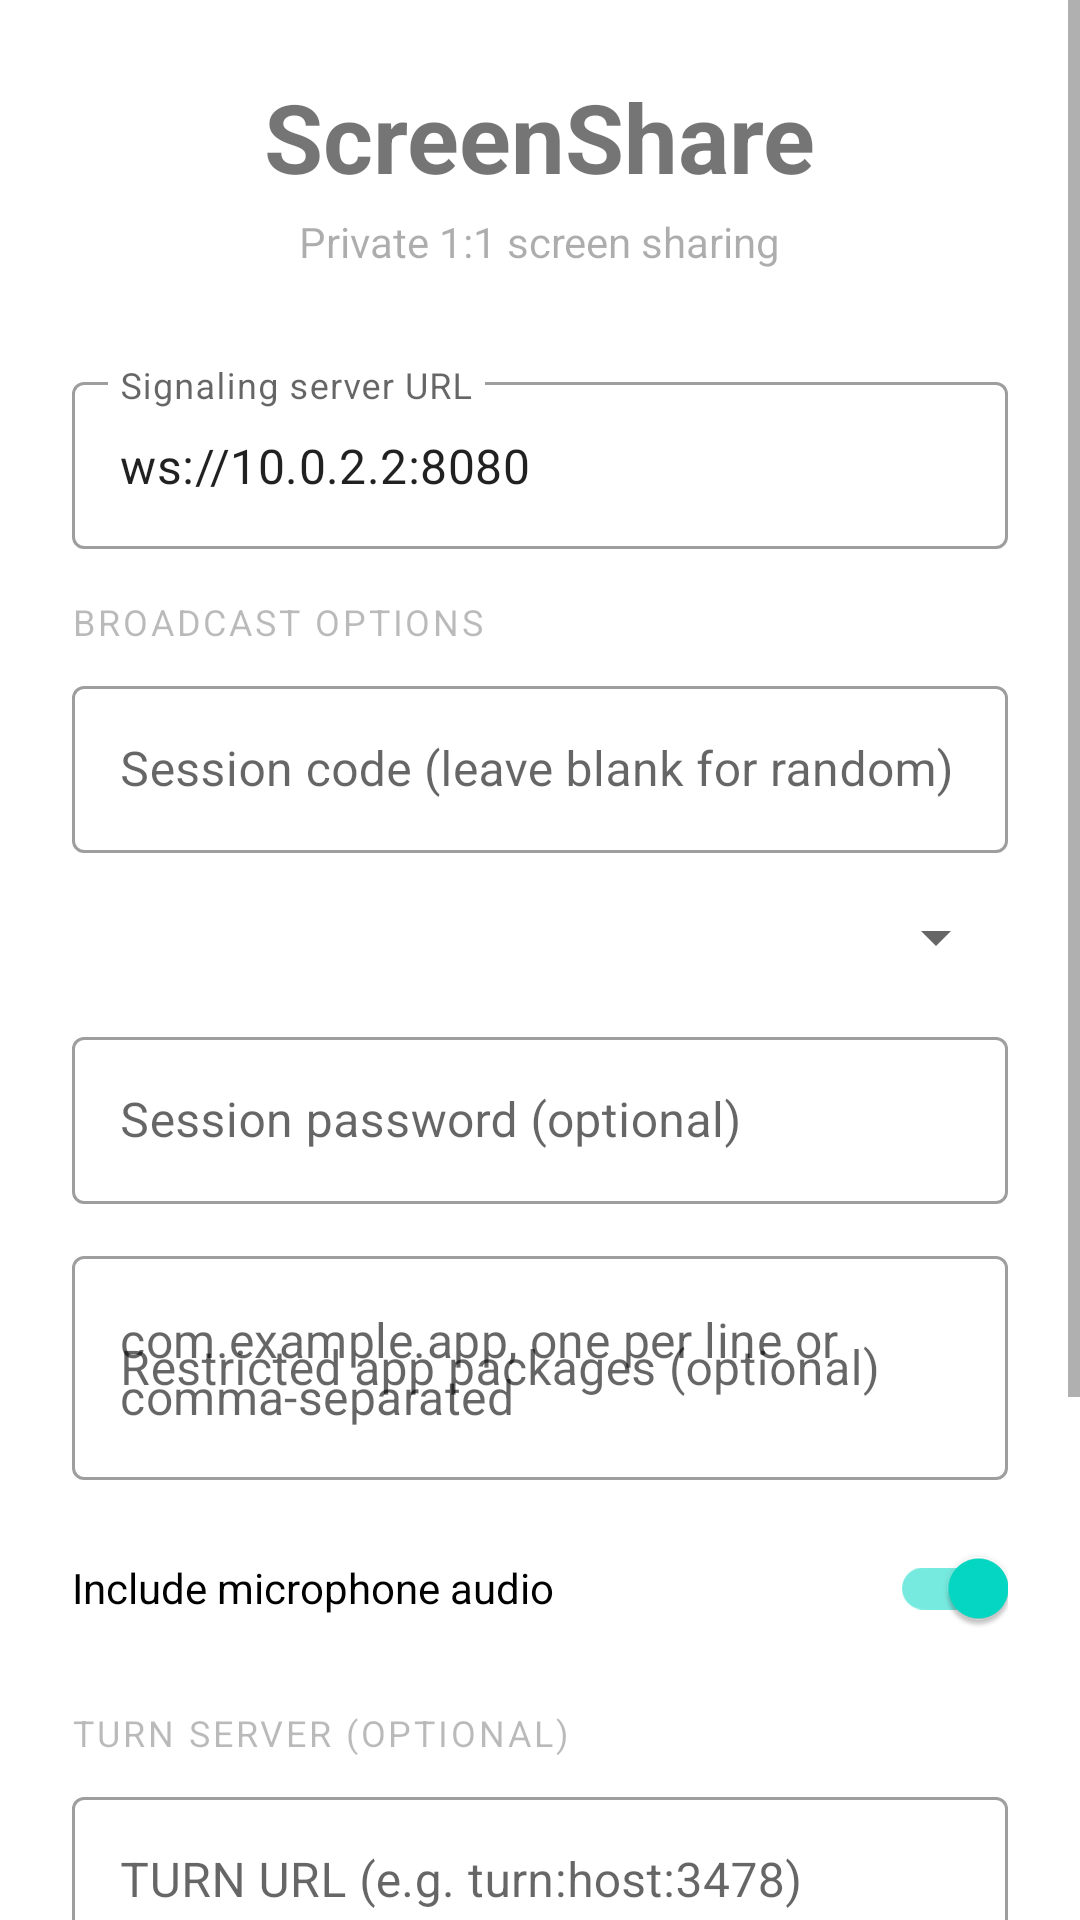

The Android layout XML behind this screen, and the referenced resources:
<!-- AndroidManifest.xml: application theme Theme.ScreenShare -->
<!-- res/layout/activity_main.xml -->
<?xml version="1.0" encoding="utf-8"?>
<ScrollView xmlns:android="http://schemas.android.com/apk/res/android"
    android:layout_width="match_parent"
    android:layout_height="match_parent">

    <LinearLayout
        android:layout_width="match_parent"
        android:layout_height="wrap_content"
        android:orientation="vertical"
        android:gravity="center_horizontal"
        android:padding="24dp">

        <TextView
            android:layout_width="wrap_content"
            android:layout_height="wrap_content"
            android:text="@string/app_name"
            android:textSize="32sp"
            android:textStyle="bold"
            android:layout_marginBottom="4dp" />

        <TextView
            android:layout_width="wrap_content"
            android:layout_height="wrap_content"
            android:text="@string/app_subtitle"
            android:textSize="14sp"
            android:alpha="0.6"
            android:layout_marginBottom="32dp" />

        
        <com.google.android.material.textfield.TextInputLayout
            android:layout_width="match_parent"
            android:layout_height="wrap_content"
            android:hint="@string/hint_server_url"
            style="@style/Widget.MaterialComponents.TextInputLayout.OutlinedBox"
            android:layout_marginBottom="16dp">

            <com.google.android.material.textfield.TextInputEditText
                android:id="@+id/etServerUrl"
                android:layout_width="match_parent"
                android:layout_height="wrap_content"
                android:inputType="textUri"
                android:text="@string/default_server_url" />
        </com.google.android.material.textfield.TextInputLayout>

        
        <TextView
            android:layout_width="match_parent"
            android:layout_height="wrap_content"
            android:text="@string/section_broadcast_options"
            android:textSize="12sp"
            android:alpha="0.5"
            android:textAllCaps="true"
            android:letterSpacing="0.08"
            android:layout_marginBottom="8dp" />

        
        <com.google.android.material.textfield.TextInputLayout
            android:layout_width="match_parent"
            android:layout_height="wrap_content"
            android:hint="@string/hint_session_code"
            style="@style/Widget.MaterialComponents.TextInputLayout.OutlinedBox"
            android:layout_marginBottom="12dp">

            <com.google.android.material.textfield.TextInputEditText
                android:id="@+id/etSessionCode"
                android:layout_width="match_parent"
                android:layout_height="wrap_content"
                android:inputType="text"
                android:maxLength="32" />
        </com.google.android.material.textfield.TextInputLayout>

        
        <com.google.android.material.textfield.TextInputLayout
            android:layout_width="match_parent"
            android:layout_height="wrap_content"
            android:hint="@string/hint_quality"
            style="@style/Widget.MaterialComponents.TextInputLayout.OutlinedBox"
            android:layout_marginBottom="12dp">

            <androidx.appcompat.widget.AppCompatSpinner
                android:id="@+id/spinnerQuality"
                android:layout_width="match_parent"
                android:layout_height="wrap_content"
                android:paddingTop="16dp"
                android:paddingBottom="16dp"
                android:paddingStart="12dp"
                android:paddingEnd="12dp" />
        </com.google.android.material.textfield.TextInputLayout>

        
        <com.google.android.material.textfield.TextInputLayout
            android:layout_width="match_parent"
            android:layout_height="wrap_content"
            android:hint="@string/hint_session_password"
            style="@style/Widget.MaterialComponents.TextInputLayout.OutlinedBox"
            android:layout_marginBottom="12dp">

            <com.google.android.material.textfield.TextInputEditText
                android:id="@+id/etPassword"
                android:layout_width="match_parent"
                android:layout_height="wrap_content"
                android:inputType="textPassword" />
        </com.google.android.material.textfield.TextInputLayout>

        
        <com.google.android.material.textfield.TextInputLayout
            android:layout_width="match_parent"
            android:layout_height="wrap_content"
            android:hint="@string/hint_restricted_apps"
            style="@style/Widget.MaterialComponents.TextInputLayout.OutlinedBox"
            android:layout_marginBottom="12dp">

            <com.google.android.material.textfield.TextInputEditText
                android:id="@+id/etRestrictedApps"
                android:layout_width="match_parent"
                android:layout_height="wrap_content"
                android:inputType="textMultiLine"
                android:minLines="2"
                android:hint="@string/hint_restricted_apps_detail" />
        </com.google.android.material.textfield.TextInputLayout>

        
        <com.google.android.material.switchmaterial.SwitchMaterial
            android:id="@+id/switchMic"
            android:layout_width="match_parent"
            android:layout_height="wrap_content"
            android:text="@string/label_use_mic"
            android:checked="true"
            android:layout_marginBottom="16dp" />

        
        <TextView
            android:layout_width="match_parent"
            android:layout_height="wrap_content"
            android:text="@string/section_turn"
            android:textSize="12sp"
            android:alpha="0.5"
            android:textAllCaps="true"
            android:letterSpacing="0.08"
            android:layout_marginBottom="8dp" />

        <com.google.android.material.textfield.TextInputLayout
            android:layout_width="match_parent"
            android:layout_height="wrap_content"
            android:hint="@string/hint_turn_url"
            style="@style/Widget.MaterialComponents.TextInputLayout.OutlinedBox"
            android:layout_marginBottom="8dp">

            <com.google.android.material.textfield.TextInputEditText
                android:id="@+id/etTurnUrl"
                android:layout_width="match_parent"
                android:layout_height="wrap_content"
                android:inputType="textUri" />
        </com.google.android.material.textfield.TextInputLayout>

        <LinearLayout
            android:layout_width="match_parent"
            android:layout_height="wrap_content"
            android:orientation="horizontal"
            android:layout_marginBottom="24dp">

            <com.google.android.material.textfield.TextInputLayout
                android:layout_width="0dp"
                android:layout_height="wrap_content"
                android:layout_weight="1"
                android:hint="@string/hint_turn_user"
                style="@style/Widget.MaterialComponents.TextInputLayout.OutlinedBox"
                android:layout_marginEnd="8dp">

                <com.google.android.material.textfield.TextInputEditText
                    android:id="@+id/etTurnUser"
                    android:layout_width="match_parent"
                    android:layout_height="wrap_content" />
            </com.google.android.material.textfield.TextInputLayout>

            <com.google.android.material.textfield.TextInputLayout
                android:layout_width="0dp"
                android:layout_height="wrap_content"
                android:layout_weight="1"
                android:hint="@string/hint_turn_pass"
                style="@style/Widget.MaterialComponents.TextInputLayout.OutlinedBox">

                <com.google.android.material.textfield.TextInputEditText
                    android:id="@+id/etTurnPass"
                    android:layout_width="match_parent"
                    android:layout_height="wrap_content"
                    android:inputType="textPassword" />
            </com.google.android.material.textfield.TextInputLayout>
        </LinearLayout>

        
        <Button
            android:id="@+id/btnShare"
            android:layout_width="match_parent"
            android:layout_height="wrap_content"
            android:text="@string/share_screen"
            android:layout_marginBottom="12dp" />

        <Button
            android:id="@+id/btnWatch"
            style="@style/Widget.MaterialComponents.Button.OutlinedButton"
            android:layout_width="match_parent"
            android:layout_height="wrap_content"
            android:text="@string/watch_stream" />

    </LinearLayout>
</ScrollView>
<!-- resources referenced by this layout -->
<resources>
  <string name="app_name">ScreenShare</string>
  <string name="app_subtitle">Private 1:1 screen sharing</string>
  <string name="default_server_url">ws://10.0.2.2:8080</string>
  <string name="hint_quality">Stream quality</string>
  <string name="hint_restricted_apps">Restricted app packages (optional)</string>
  <string name="hint_restricted_apps_detail">com.example.app, one per line or comma-separated</string>
  <string name="hint_server_url">Signaling server URL</string>
  <string name="hint_session_code">Session code (leave blank for random)</string>
  <string name="hint_session_password">Session password (optional)</string>
  <string name="hint_turn_pass">TURN password</string>
  <string name="hint_turn_url">TURN URL (e.g. turn:host:3478)</string>
  <string name="hint_turn_user">TURN username</string>
  <string name="label_use_mic">Include microphone audio</string>
  <string name="section_broadcast_options">Broadcast options</string>
  <string name="section_turn">TURN server (optional)</string>
  <string name="share_screen">📡 Share My Screen</string>
  <string name="watch_stream">👁 Watch a Stream</string>
  <style name="Theme.ScreenShare" parent="Theme.MaterialComponents.DayNight.DarkActionBar">
          <item name="colorPrimary">@color/purple_500</item>
          <item name="colorPrimaryVariant">@color/purple_700</item>
          <item name="colorOnPrimary">@color/white</item>
          <item name="colorSecondary">@color/teal_200</item>
          <item name="colorSecondaryVariant">@color/teal_700</item>
          <item name="colorOnSecondary">@color/black</item>
          <item name="android:statusBarColor">?attr/colorPrimaryVariant</item>
      </style>
  <color name="purple_500">#FF6200EE</color>
  <color name="purple_700">#FF3700B3</color>
  <color name="white">#FFFFFFFF</color>
  <color name="teal_200">#FF03DAC5</color>
  <color name="teal_700">#FF018786</color>
  <color name="black">#FF000000</color>
</resources>
